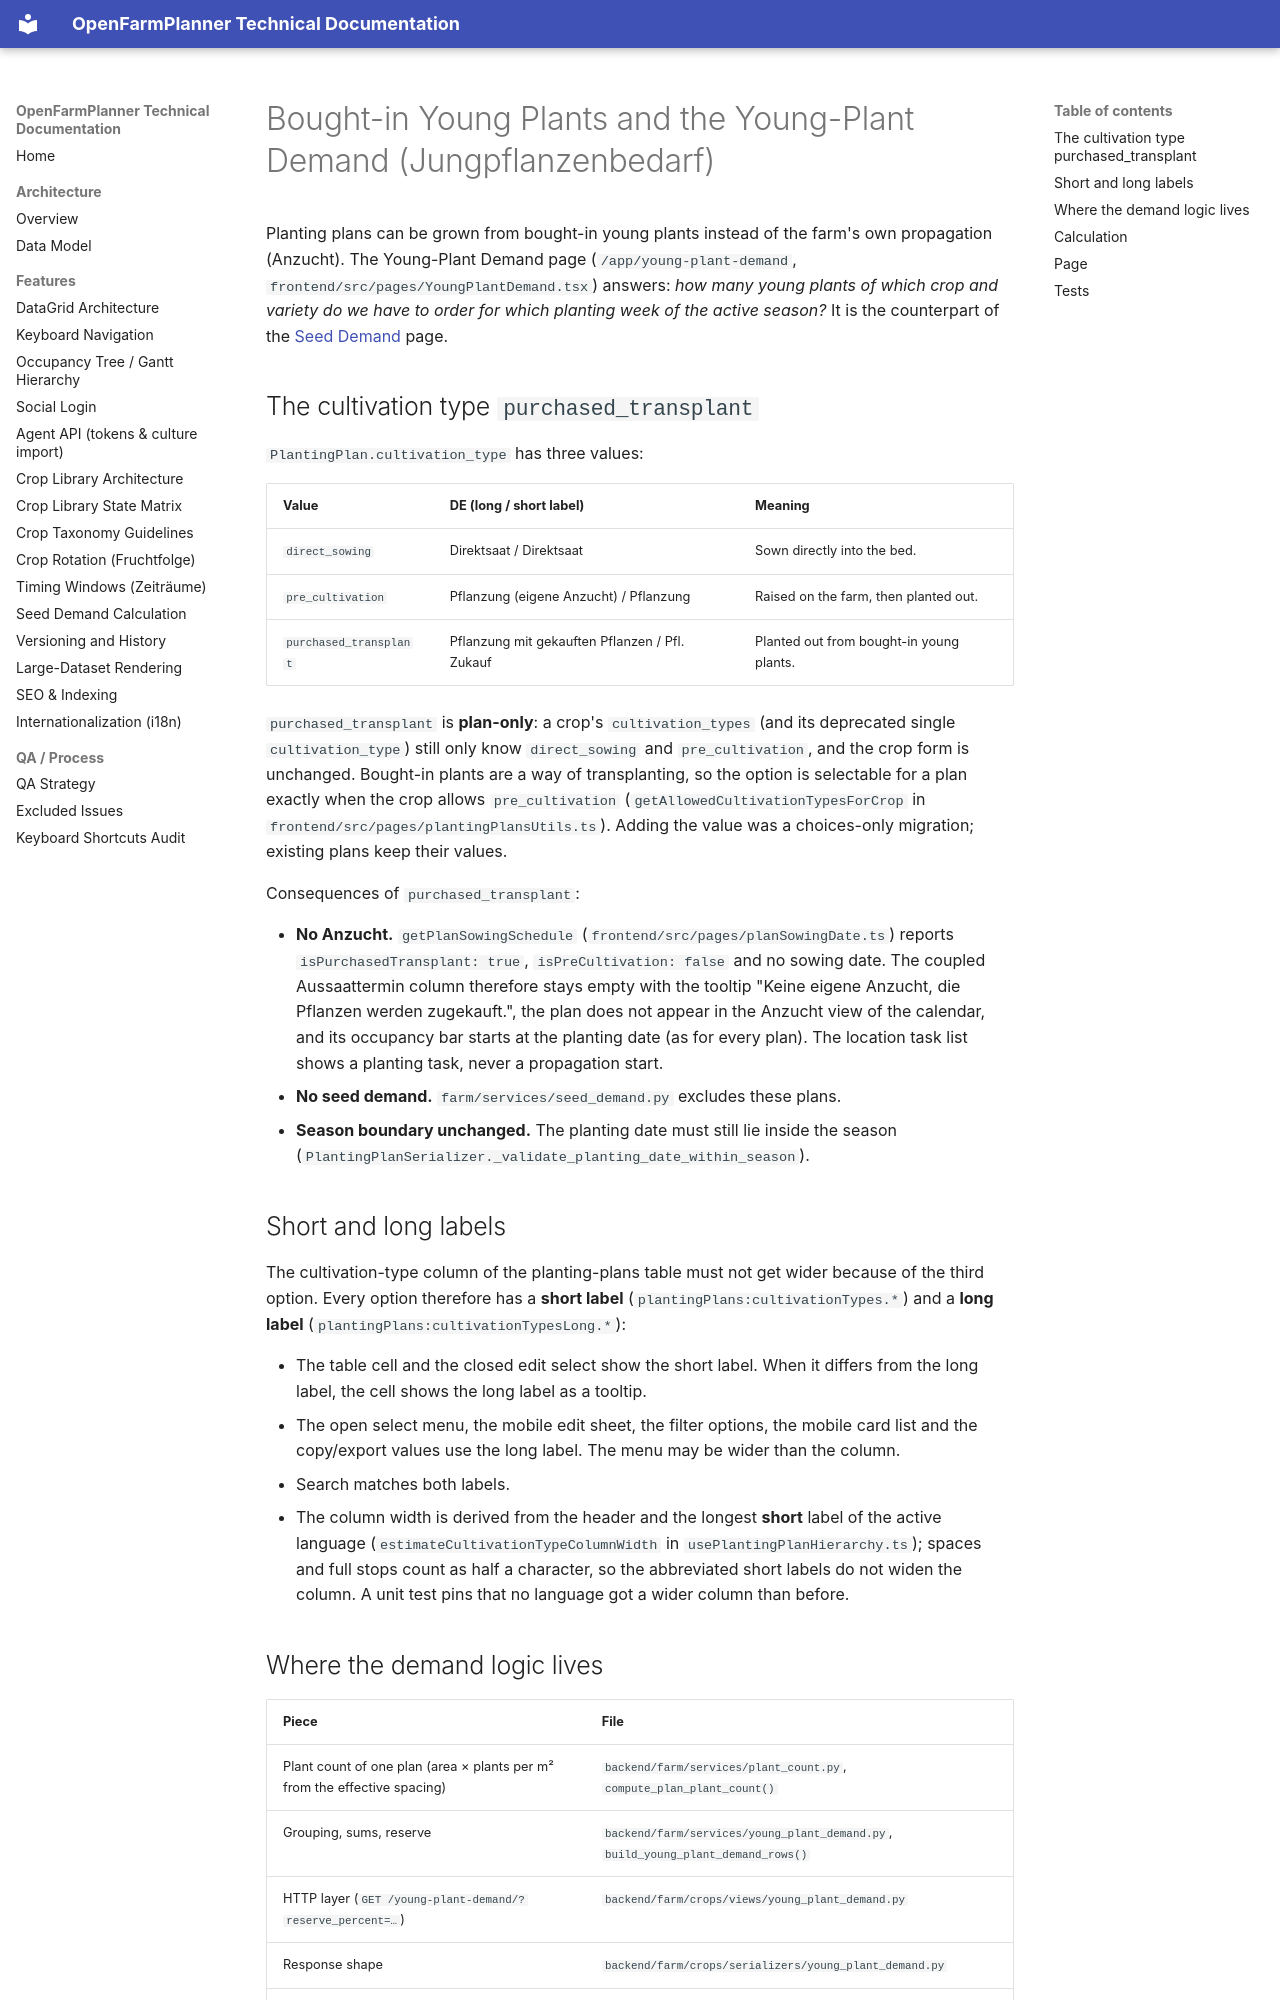

repository: OpenFarmPlanner/planner · page: young-plant-demand/index.html · generator: mkdocs

# Bought-in Young Plants and the Young-Plant Demand (Jungpflanzenbedarf)

Planting plans can be grown from bought-in young plants instead of the
farm's own propagation (Anzucht). The Young-Plant Demand page
(`/app/young-plant-demand`, `frontend/src/pages/YoungPlantDemand.tsx`)
answers: *how many young plants of which crop and variety do we have to
order for which planting week of the active season?* It is the counterpart
of the [Seed Demand](./seed-demand-calculation.md) page.

## The cultivation type `purchased_transplant`

`PlantingPlan.cultivation_type` has three values:

| Value | DE (long / short label) | Meaning |
|---|---|---|
| `direct_sowing` | Direktsaat / Direktsaat | Sown directly into the bed. |
| `pre_cultivation` | Pflanzung (eigene Anzucht) / Pflanzung | Raised on the farm, then planted out. |
| `purchased_transplant` | Pflanzung mit gekauften Pflanzen / Pfl. Zukauf | Planted out from bought-in young plants. |

`purchased_transplant` is **plan-only**: a crop's `cultivation_types` (and
its deprecated single `cultivation_type`) still only know `direct_sowing`
and `pre_cultivation`, and the crop form is unchanged. Bought-in plants are a
way of transplanting, so the option is selectable for a plan exactly when
the crop allows `pre_cultivation`
(`getAllowedCultivationTypesForCrop` in `frontend/src/pages/plantingPlansUtils.ts`).
Adding the value was a choices-only migration; existing plans keep their
values.

Consequences of `purchased_transplant`:

- **No Anzucht.** `getPlanSowingSchedule` (`frontend/src/pages/planSowingDate.ts`)
  reports `isPurchasedTransplant: true`, `isPreCultivation: false` and no
  sowing date. The coupled Aussaattermin column therefore stays empty with
  the tooltip "Keine eigene Anzucht, die Pflanzen werden zugekauft.", the
  plan does not appear in the Anzucht view of the calendar, and its
  occupancy bar starts at the planting date (as for every plan). The
  location task list shows a planting task, never a propagation start.
- **No seed demand.** `farm/services/seed_demand.py` excludes these plans.
- **Season boundary unchanged.** The planting date must still lie inside
  the season (`PlantingPlanSerializer._validate_planting_date_within_season`).

## Short and long labels

The cultivation-type column of the planting-plans table must not get wider
because of the third option. Every option therefore has a **short label**
(`plantingPlans:cultivationTypes.*`) and a **long label**
(`plantingPlans:cultivationTypesLong.*`):

- The table cell and the closed edit select show the short label. When it
  differs from the long label, the cell shows the long label as a tooltip.
- The open select menu, the mobile edit sheet, the filter options, the
  mobile card list and the copy/export values use the long label. The menu
  may be wider than the column.
- Search matches both labels.
- The column width is derived from the header and the longest **short**
  label of the active language
  (`estimateCultivationTypeColumnWidth` in `usePlantingPlanHierarchy.ts`);
  spaces and full stops count as half a character, so the abbreviated short
  labels do not widen the column. A unit test pins that no language got a
  wider column than before.
